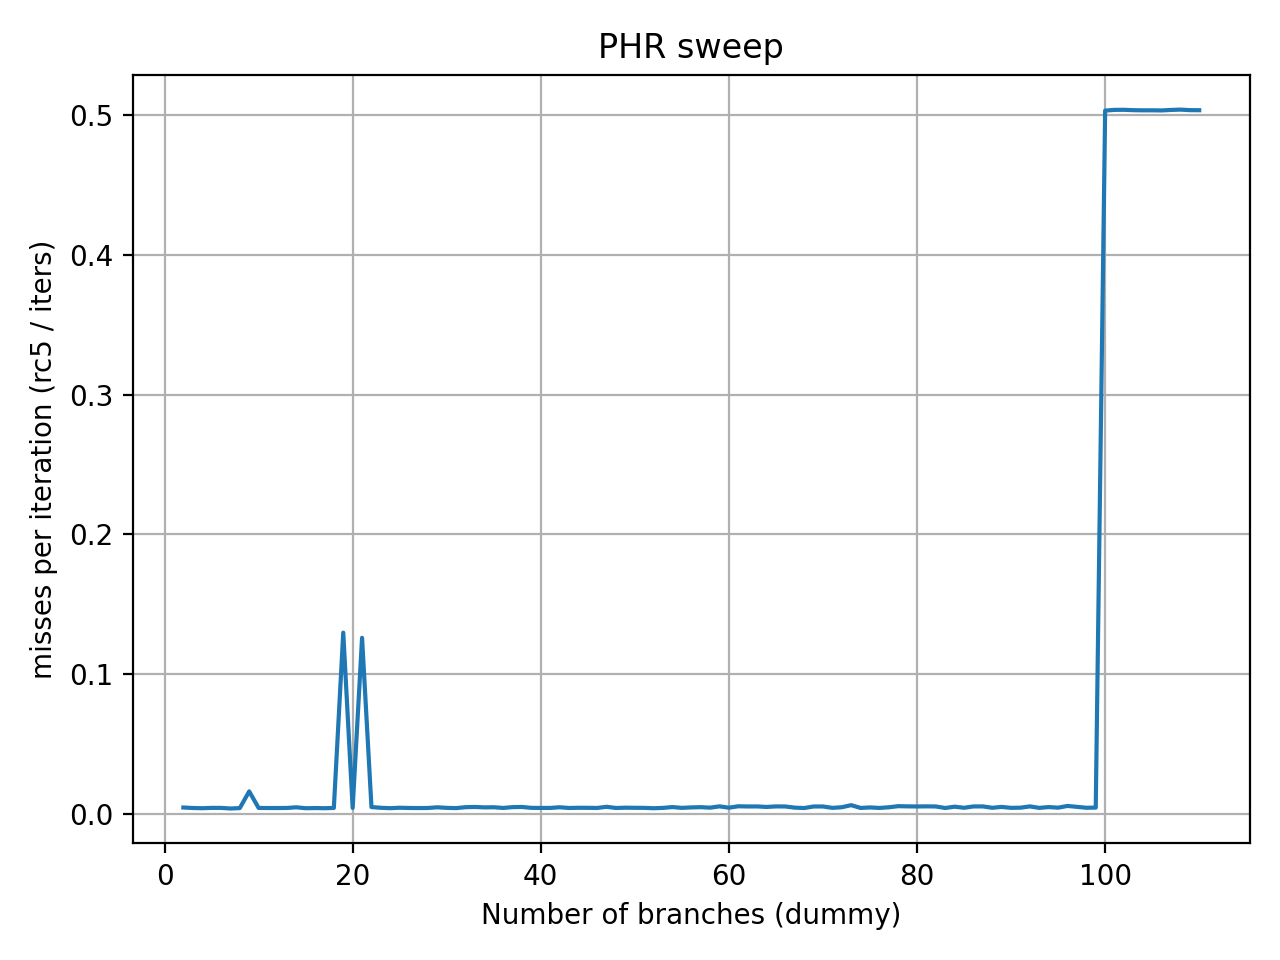

The file beside this chart, header and first rows:
dummy, rc5_total, misses_per_iter
2, 4416, 0.004416
3, 4073, 0.004073
4, 3899, 0.003899
5, 4154, 0.004154
6, 4135, 0.004135
7, 3706, 0.003706
8, 3993, 0.003993
9, 15957, 0.01596
10, 4133, 0.004133
11, 4033, 0.004033
12, 4042, 0.004042
13, 4091, 0.004091
14, 4571, 0.004571
15, 3905, 0.003905
16, 4014, 0.004014
17, 3912, 0.003912
18, 4092, 0.004092
19, 129576, 0.1296
20, 4118, 0.004118
21, 125874, 0.1259
22, 4739, 0.004739
23, 4223, 0.004223
24, 3925, 0.003925
25, 4249, 0.004249
26, 4077, 0.004077
27, 4022, 0.004022
28, 4063, 0.004063
29, 4579, 0.004579
30, 4151, 0.004151
31, 3983, 0.003983
32, 4640, 0.00464
33, 4802, 0.004802
34, 4507, 0.004507
35, 4600, 0.0046
36, 4101, 0.004101
37, 4684, 0.004684
38, 4803, 0.004803
39, 4172, 0.004172
40, 4114, 0.004114
41, 4103, 0.004103
42, 4598, 0.004598
43, 4082, 0.004082
44, 4227, 0.004227
45, 4185, 0.004185
46, 4089, 0.004089
47, 4932, 0.004932
48, 4074, 0.004074
49, 4283, 0.004283
50, 4204, 0.004204
51, 4164, 0.004164
52, 3888, 0.003888
53, 4140, 0.00414
54, 4737, 0.004737
55, 4151, 0.004151
56, 4486, 0.004486
57, 4652, 0.004652
58, 4296, 0.004296
59, 5239, 0.005239
60, 4273, 0.004273
61, 5301, 0.005301
... 49 more rows
